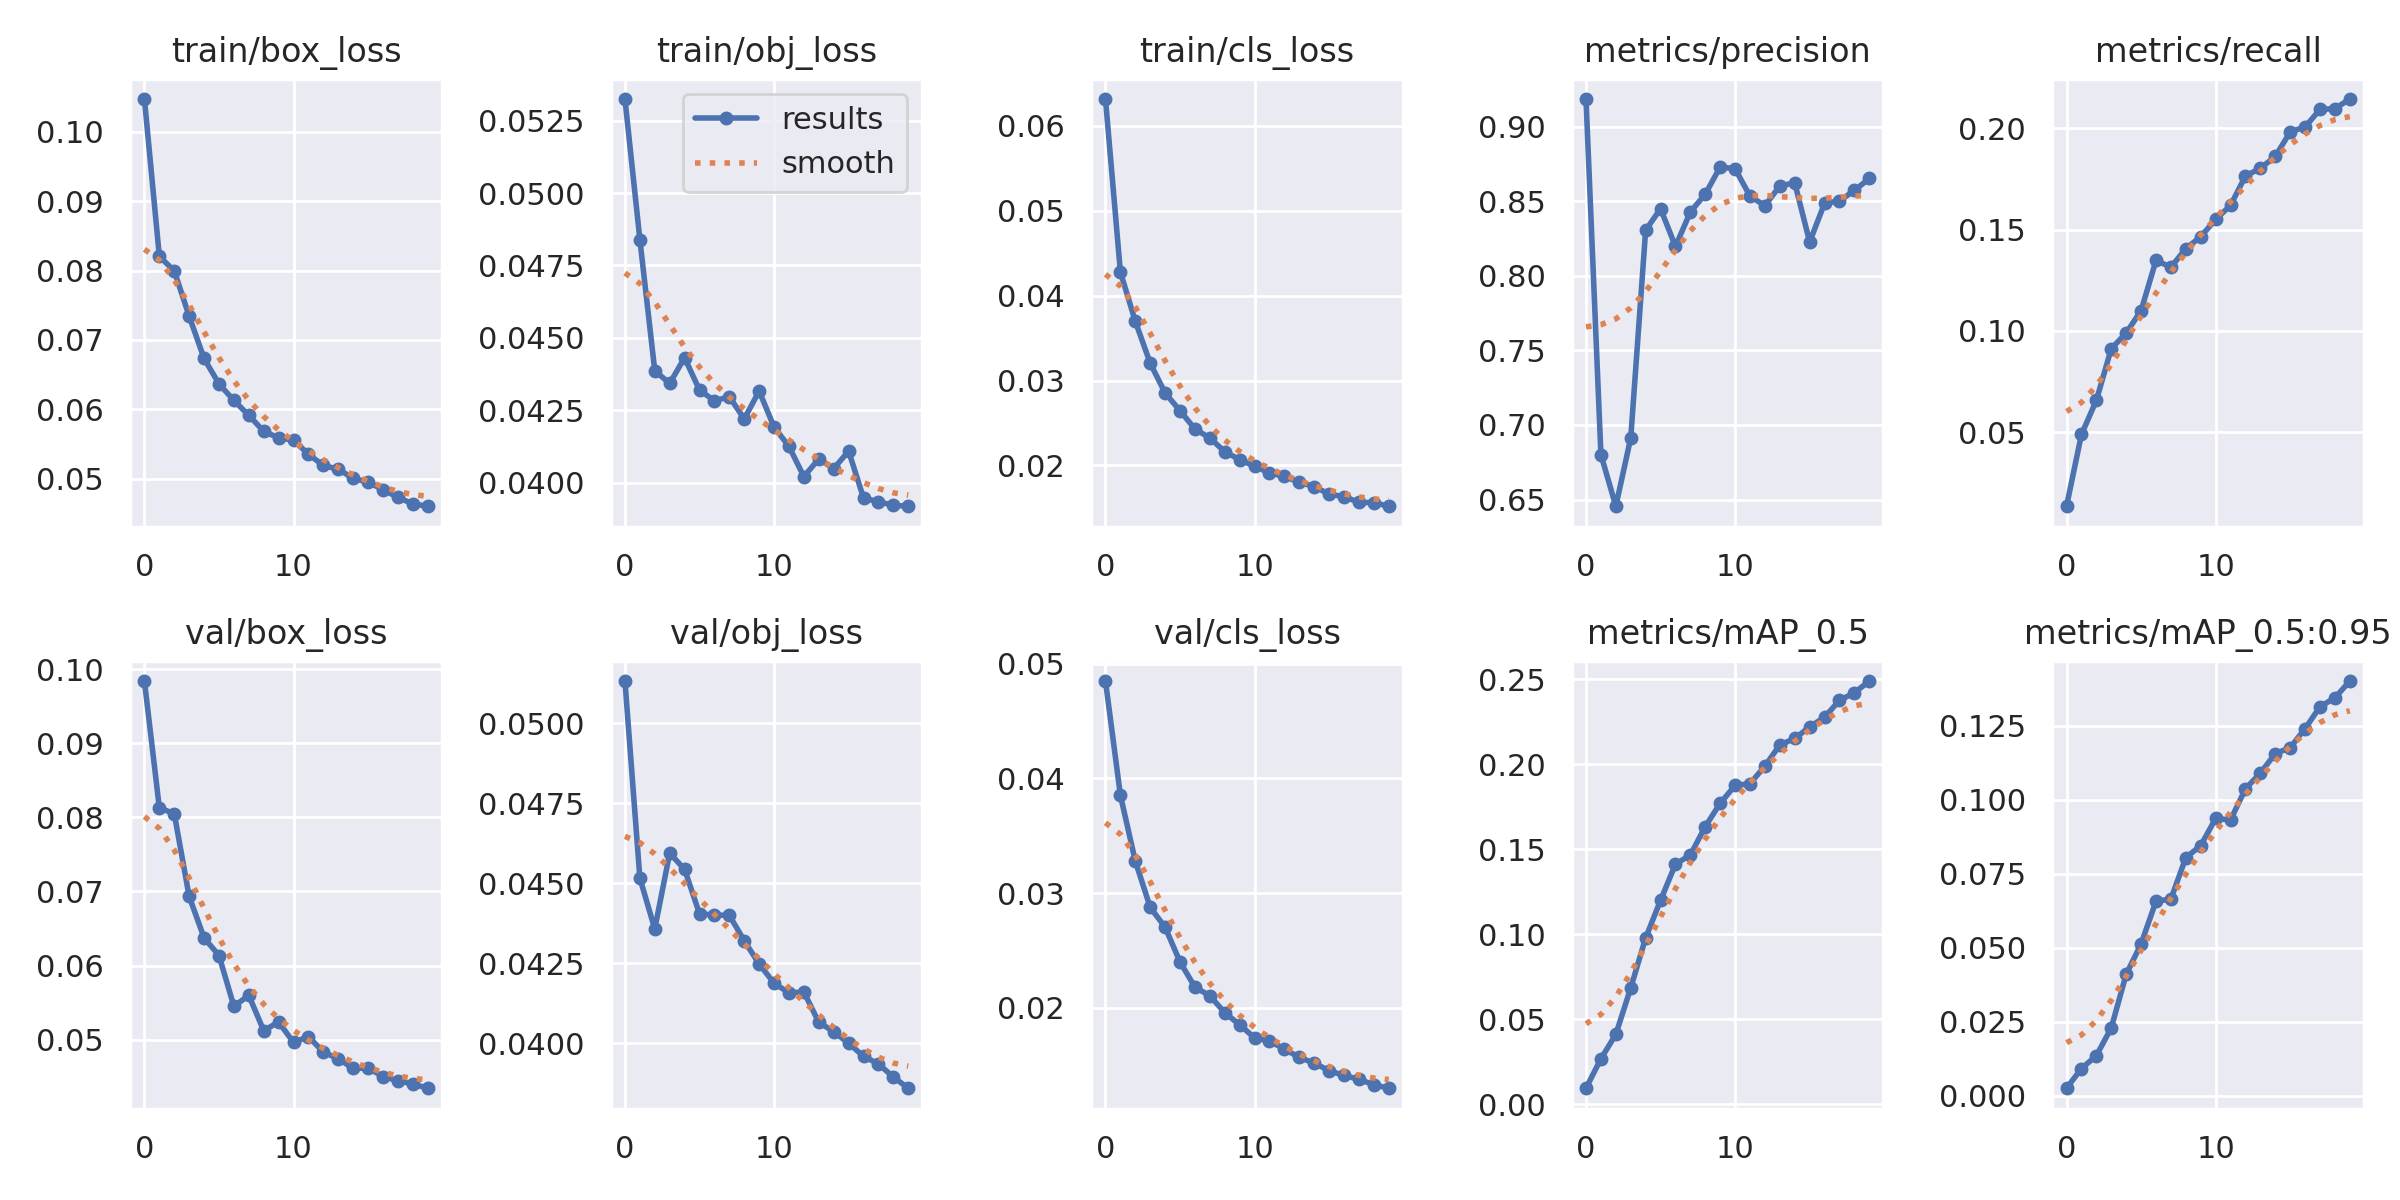

Values plotted in this chart, from the file beside it:
epoch, train/box_loss, train/obj_loss, train/cls_loss, metrics/precision, metrics/recall, metrics/mAP_0.5, metrics/mAP_0.5:0.95, val/box_loss, val/obj_loss, val/cls_loss, x/lr0, x/lr1, x/lr2
0, 0.1047, 0.05324, 0.06317, 0.9184, 0.01334, 0.009373, 0.002599, 0.09838, 0.05133, 0.0485, 0.07051, 0.003277, 0.003277
1, 0.08206, 0.0484, 0.04279, 0.6802, 0.04879, 0.02672, 0.009249, 0.08127, 0.04516, 0.03853, 0.04018, 0.006283, 0.006283
2, 0.07997, 0.04387, 0.03698, 0.6455, 0.06565, 0.04108, 0.0136, 0.08049, 0.04357, 0.03279, 0.009524, 0.008959, 0.008959
3, 0.07343, 0.04343, 0.03205, 0.6913, 0.09118, 0.06844, 0.02297, 0.06933, 0.04594, 0.02875, 0.008515, 0.008515, 0.008515
4, 0.06733, 0.04432, 0.02853, 0.8305, 0.09892, 0.09785, 0.04106, 0.06375, 0.04544, 0.02702, 0.008515, 0.008515, 0.008515
5, 0.06367, 0.0432, 0.02644, 0.8449, 0.11, 0.12, 0.05132, 0.06136, 0.04405, 0.02399, 0.00802, 0.00802, 0.00802
6, 0.06128, 0.04283, 0.02429, 0.8197, 0.1348, 0.1413, 0.06574, 0.05451, 0.04401, 0.02179, 0.007525, 0.007525, 0.007525
7, 0.05913, 0.04297, 0.02323, 0.8427, 0.1315, 0.1467, 0.06646, 0.05598, 0.044, 0.02103, 0.00703, 0.00703, 0.00703
8, 0.05684, 0.0422, 0.02162, 0.8547, 0.1406, 0.1634, 0.08045, 0.05123, 0.04321, 0.01957, 0.006535, 0.006535, 0.006535
9, 0.05587, 0.04317, 0.02068, 0.8729, 0.1465, 0.1771, 0.08453, 0.05239, 0.04248, 0.0185, 0.00604, 0.00604, 0.00604
10, 0.05556, 0.04192, 0.0199, 0.8717, 0.155, 0.1876, 0.09369, 0.04964, 0.04188, 0.01737, 0.005545, 0.005545, 0.005545
11, 0.05352, 0.04126, 0.01911, 0.8533, 0.162, 0.1886, 0.09319, 0.05043, 0.04157, 0.01708, 0.00505, 0.00505, 0.00505
12, 0.0519, 0.04022, 0.01871, 0.8469, 0.1765, 0.199, 0.1037, 0.04832, 0.0416, 0.01639, 0.004555, 0.004555, 0.004555
13, 0.05136, 0.04083, 0.01801, 0.8603, 0.1803, 0.2114, 0.109, 0.04745, 0.04065, 0.01565, 0.00406, 0.00406, 0.00406
14, 0.05006, 0.04049, 0.01751, 0.8622, 0.1861, 0.2152, 0.1156, 0.04612, 0.04036, 0.01516, 0.003565, 0.003565, 0.003565
15, 0.04949, 0.0411, 0.01662, 0.8226, 0.1983, 0.222, 0.1176, 0.0462, 0.04, 0.0145, 0.00307, 0.00307, 0.00307
16, 0.04843, 0.03948, 0.01633, 0.8486, 0.2008, 0.2278, 0.124, 0.04503, 0.03959, 0.01409, 0.002575, 0.002575, 0.002575
17, 0.04729, 0.03935, 0.01564, 0.8501, 0.2094, 0.2377, 0.1314, 0.04447, 0.03935, 0.01374, 0.00208, 0.00208, 0.00208
18, 0.04638, 0.03923, 0.01561, 0.8572, 0.2098, 0.2421, 0.1344, 0.04403, 0.03894, 0.01327, 0.001585, 0.001585, 0.001585
19, 0.04602, 0.03919, 0.01519, 0.8652, 0.2145, 0.249, 0.1401, 0.04346, 0.03859, 0.01297, 0.00109, 0.00109, 0.00109
